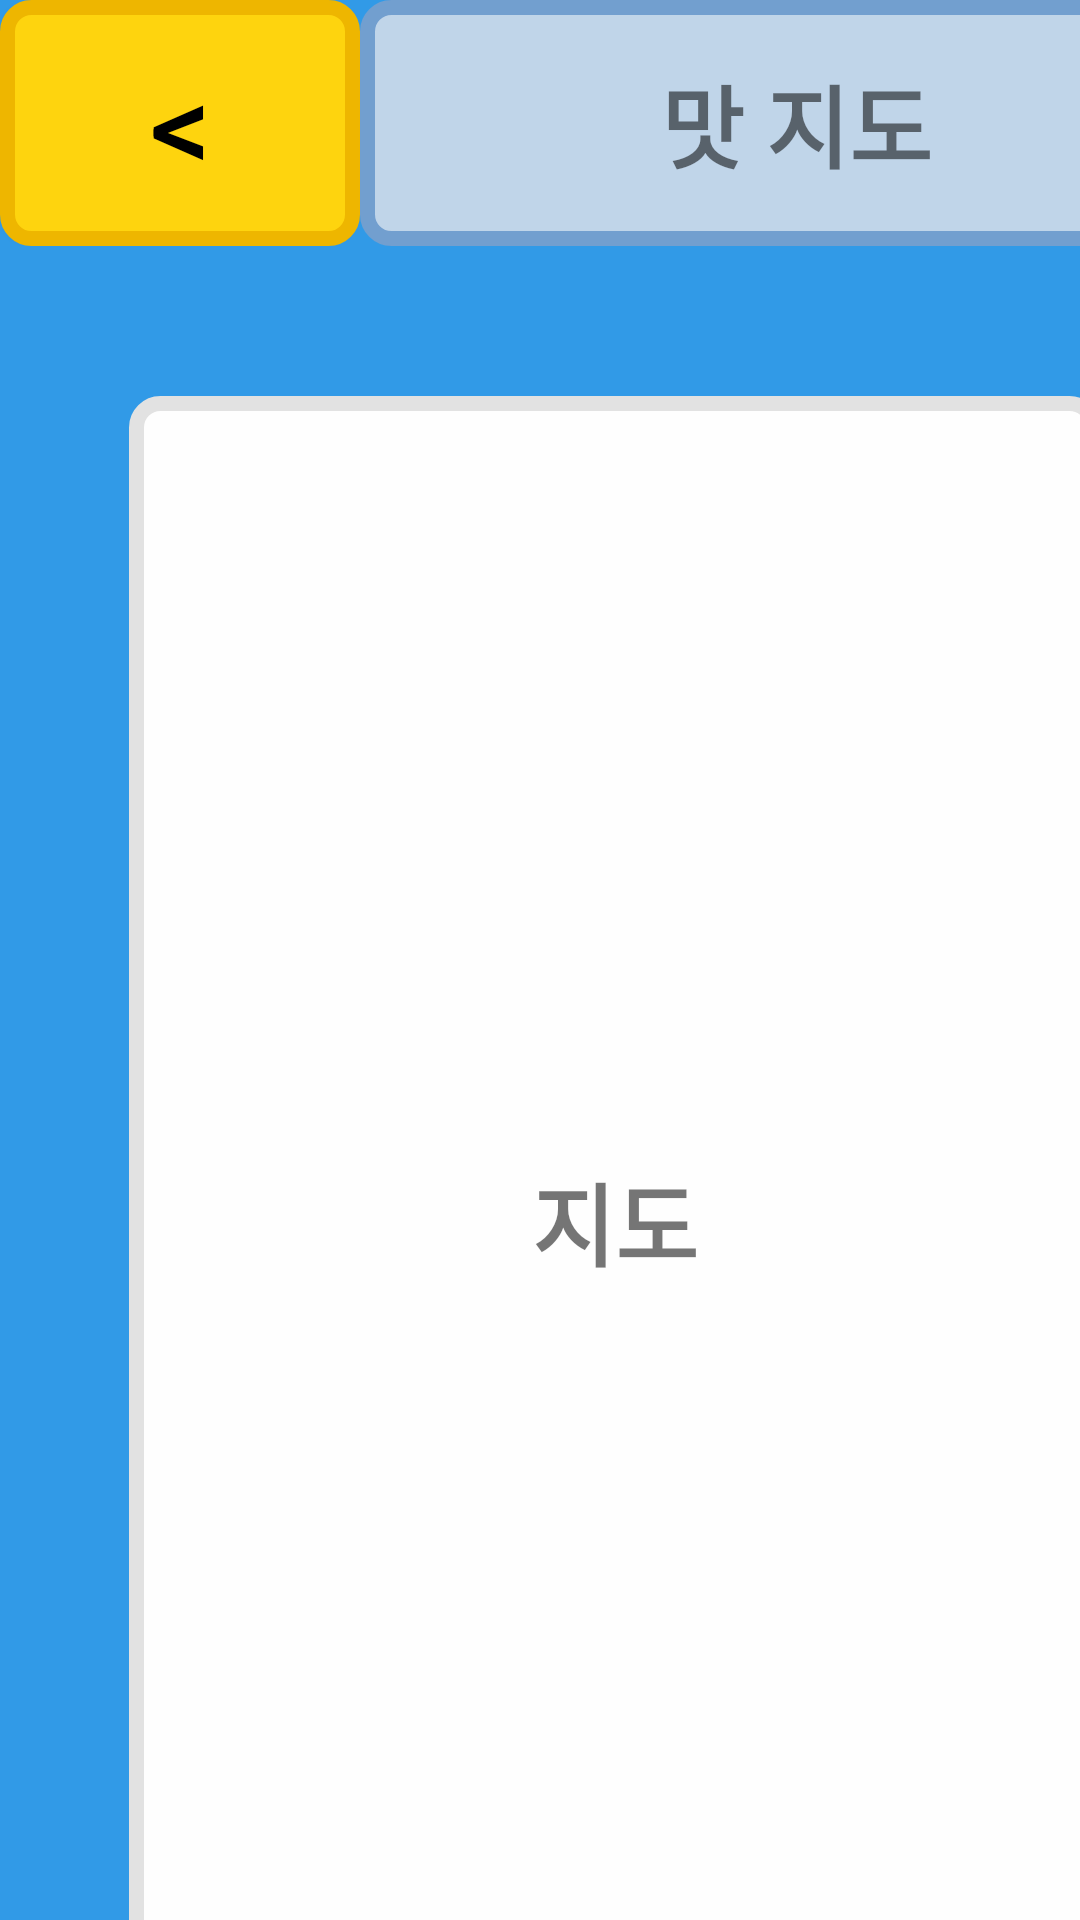

This screen was rendered from an Android layout file. Write that file and the resources it references.
<!-- AndroidManifest.xml: application theme Theme.StarsPick -->
<!-- res/layout/activity_location.xml -->
<?xml version="1.0" encoding="utf-8"?>
<androidx.constraintlayout.widget.ConstraintLayout xmlns:android="http://schemas.android.com/apk/res/android"
    xmlns:app="http://schemas.android.com/apk/res-auto"
    xmlns:tools="http://schemas.android.com/tools"
    android:id="@+id/location_style"
    android:layout_width="match_parent"
    android:layout_height="match_parent"
    android:background="#319AE7"
    tools:context=".Location">

    <LinearLayout
        android:id="@+id/location_linearLayout"
        android:layout_width="wrap_content"
        android:layout_height="wrap_content"
        android:orientation="horizontal"
        app:layout_constraintStart_toStartOf="parent"
        app:layout_constraintTop_toTopOf="parent">

        <Button
            android:id="@+id/back_btn"
            android:layout_width="120dp"
            android:layout_height="82dp"
            android:background="@drawable/log_btn"
            android:text="&lt;"
            android:textColor="#000000"
            android:textSize="40sp" />

        <TextView
            android:id="@+id/location_bar"
            android:layout_width="291dp"
            android:layout_height="82dp"
            android:layout_marginTop="-3dp"
            android:background="@drawable/title_style"
            android:gravity="center"
            android:text="맛 지도"
            android:textSize="30sp"
            android:textStyle="bold" />
    </LinearLayout>

    <TextView
        android:id="@+id/locationView"
        android:layout_width="324dp"
        android:layout_height="550dp"
        android:layout_marginStart="43dp"
        android:layout_marginTop="50dp"
        android:background="@drawable/log_style"
        android:gravity="center"
        android:text="지도"
        android:textSize="30sp"
        android:textStyle="bold"
        app:layout_constraintStart_toStartOf="parent"
        app:layout_constraintTop_toBottomOf="@+id/location_linearLayout" />


</androidx.constraintlayout.widget.ConstraintLayout>
<!-- resources referenced by this layout -->
<resources>
  <!-- drawable log_btn (drawable) -->
  <?xml version="1.0" encoding="utf-8"?>
  <shape xmlns:android="http://schemas.android.com/apk/res/android"
      android:padding="10dp"
      android:shape="rectangle" >
      <solid android:color="#FFFED40E" />
  
      
      <stroke
          android:width="5dp"
          android:color="#FFEEB600" />
  
      
      <corners
          android:bottomLeftRadius="8dp"
          android:bottomRightRadius="8dp"
          android:topLeftRadius="8dp"
          android:topRightRadius="8dp" />
  </shape>
  <!-- drawable log_style (drawable) -->
  <?xml version="1.0" encoding="utf-8"?>
  <shape xmlns:android="http://schemas.android.com/apk/res/android"
      android:padding="10dp"
      android:shape="rectangle" >
      <solid android:color="#FEFEFE" />
  
      <stroke
          android:width="5dp"
          android:color="#FFE2E2E2" />
  
      <corners
          android:bottomLeftRadius="8dp"
          android:bottomRightRadius="8dp"
          android:topLeftRadius="8dp"
          android:topRightRadius="8dp" />
  </shape>
  <!-- drawable title_style (drawable) -->
  <?xml version="1.0" encoding="utf-8"?>
  <shape xmlns:android="http://schemas.android.com/apk/res/android"
      android:padding="10dp"
      android:shape="rectangle" >
      <solid android:color="#FFC0D5E9" />
  
      
      <stroke
          android:width="5dp"
          android:color="#FF729FCF" />
  
      
      <corners
          android:bottomLeftRadius="8dp"
          android:bottomRightRadius="8dp"
          android:topLeftRadius="8dp"
          android:topRightRadius="8dp" />
  </shape>
  <style name="Theme.StarsPick" parent="Theme.AppCompat.DayNight.DarkActionBar">
          <item name="windowNoTitle">true</item>
      </style>
</resources>
